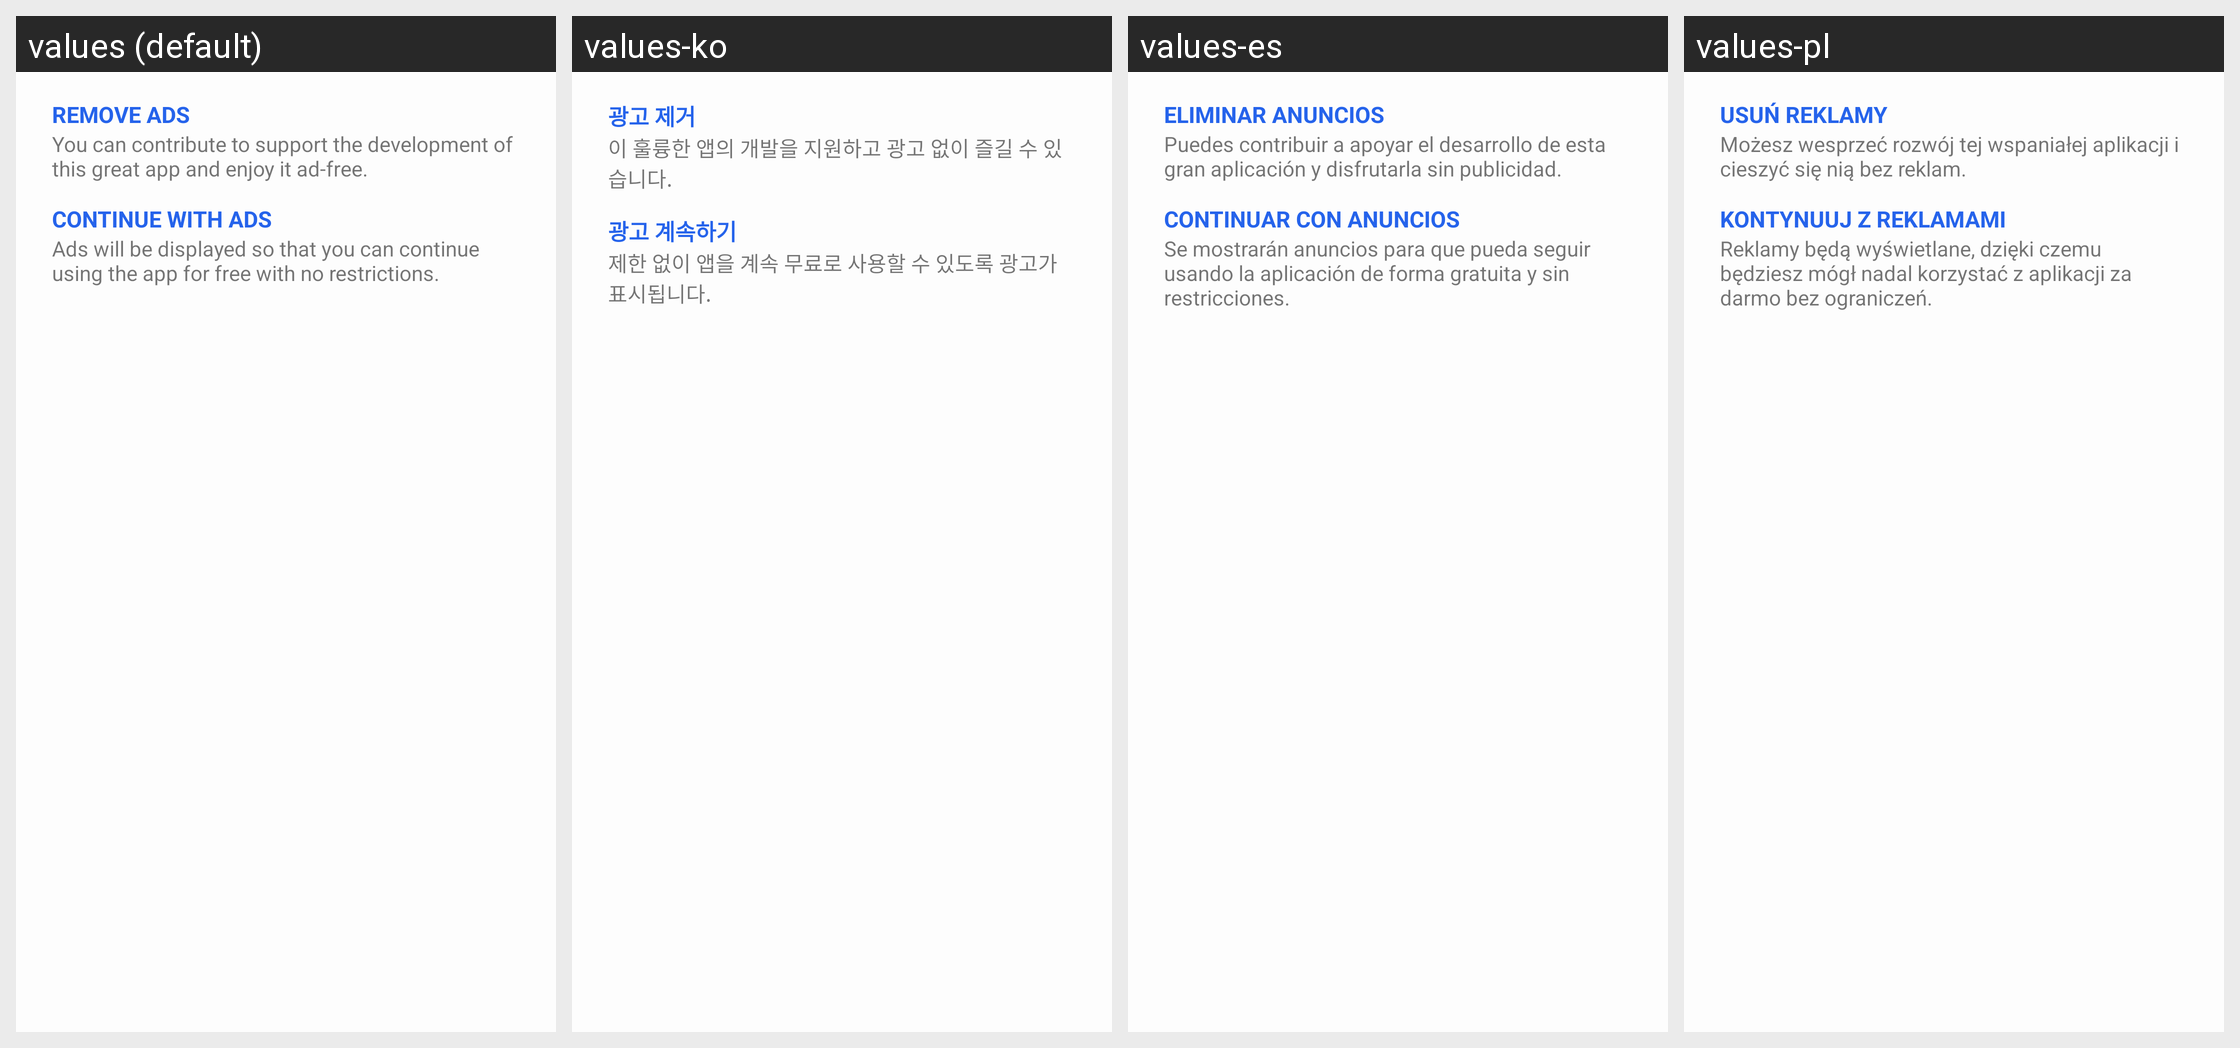

The same Android screen rendered under several of its app's locales, left to right. List the strings drawn on it with the default value and each locale's translation.
Android screen res/layout/dialog_ads.xml rendered under 4 locales, left to right: values (default), values-ko, values-es, values-pl. Device: Nexus 5 (rendered at 1080×1920; each locale shown at half size, 540×960, under a caption strip naming it); theme AppTheme.
Other locales in the repository, not shown: values-am, values-ar, values-as, values-be, values-de, values-eu, values-fa, values-fr, values-hi, values-in, values-it, values-iw, values-ja, values-kn, values-ml, values-ms, values-ne, values-or, values-pt, values-ro, values-ru, values-th, values-tr.
Strings drawn on this screen, with the default value and each locale's value (text and hints the layout hard-codes, and strings that could not be matched under every locale, appear in the picture but are not listed):

dialog_remove_ads_button_remove_title
  values: Remove ads
  values-ko: 광고 제거
  values-es: Eliminar anuncios
  values-pl: Usuń reklamy

dialog_remove_ads_button_remove_text
  values: You can contribute to support the development of this great app and enjoy it ad-free.
  values-ko: 이 훌륭한 앱의 개발을 지원하고 광고 없이 즐길 수 있습니다.
  values-es: Puedes contribuir a apoyar el desarrollo de esta gran aplicación y disfrutarla sin publicidad.
  values-pl: Możesz wesprzeć rozwój tej wspaniałej aplikacji i cieszyć się nią bez reklam.

dialog_remove_ads_button_continue_title
  values: Continue with ads
  values-ko: 광고 계속하기
  values-es: Continuar con anuncios
  values-pl: Kontynuuj z reklamami

dialog_remove_ads_button_continue_text
  values: Ads will be displayed so that you can continue using the app for free with no restrictions.
  values-ko: 제한 없이 앱을 계속 무료로 사용할 수 있도록 광고가 표시됩니다.
  values-es: Se mostrarán anuncios para que pueda seguir usando la aplicación de forma gratuita y sin restricciones.
  values-pl: Reklamy będą wyświetlane, dzięki czemu będziesz mógł nadal korzystać z aplikacji za darmo bez ograniczeń.
